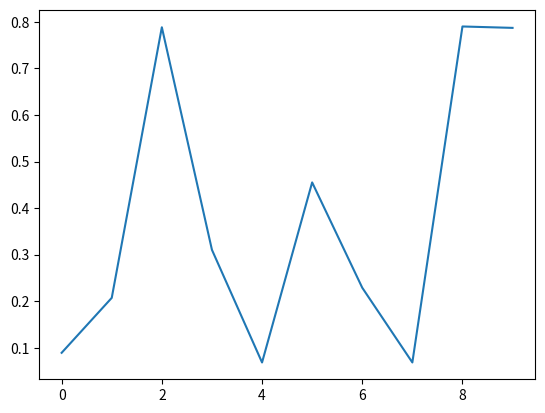

This figure's Python source:
# -*- coding: utf-8 -*-
"""
Created on Mon Dec 10 09:51:28 2018

[redacted]
"""

import numpy as np 
import matplotlib.pyplot as plt 
import matplotlib.animation as animation 
   
fig = plt.figure() 
axes1 = fig.add_subplot(111) 
line, = axes1.plot(np.random.rand(10)) 
   
#因为update的参数是调用函数data_gen,所以第一个默认参数不能是framenum 
def update(data): 
    line.set_ydata(data) 
    return line, 
# 每次生成10个随机数据 
def data_gen(): 
    while True: 
        yield np.random.rand(10) 
   
ani = animation.FuncAnimation(fig, update, data_gen, interval=2*1000) 
plt.show() 

#%matplotlib qt